The GitHub repository almatov1/potato-python contains a labelled image folder "dataset" with 2 categories: potato, purslane. Examples follow, each with its label.

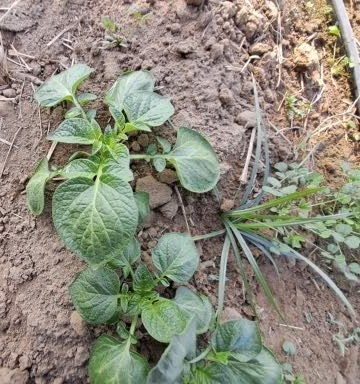
Label: potato

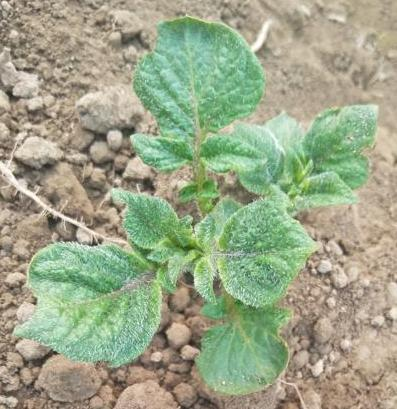
Label: potato

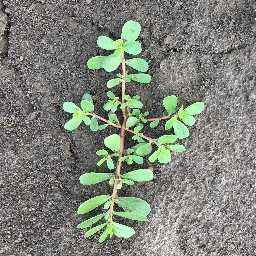
Label: purslane

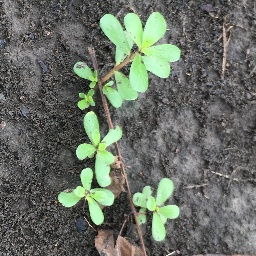
Label: purslane

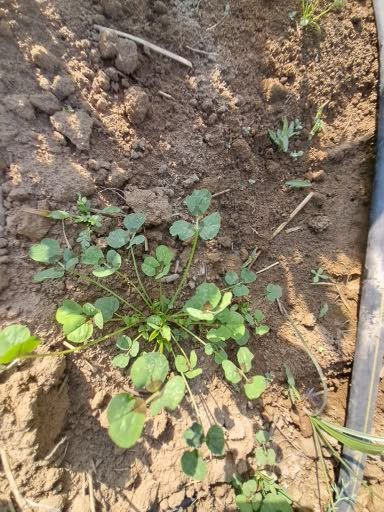
Label: potato

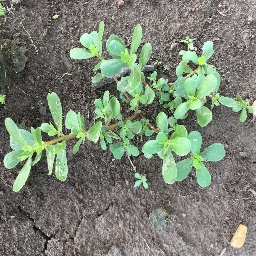
Label: purslane
